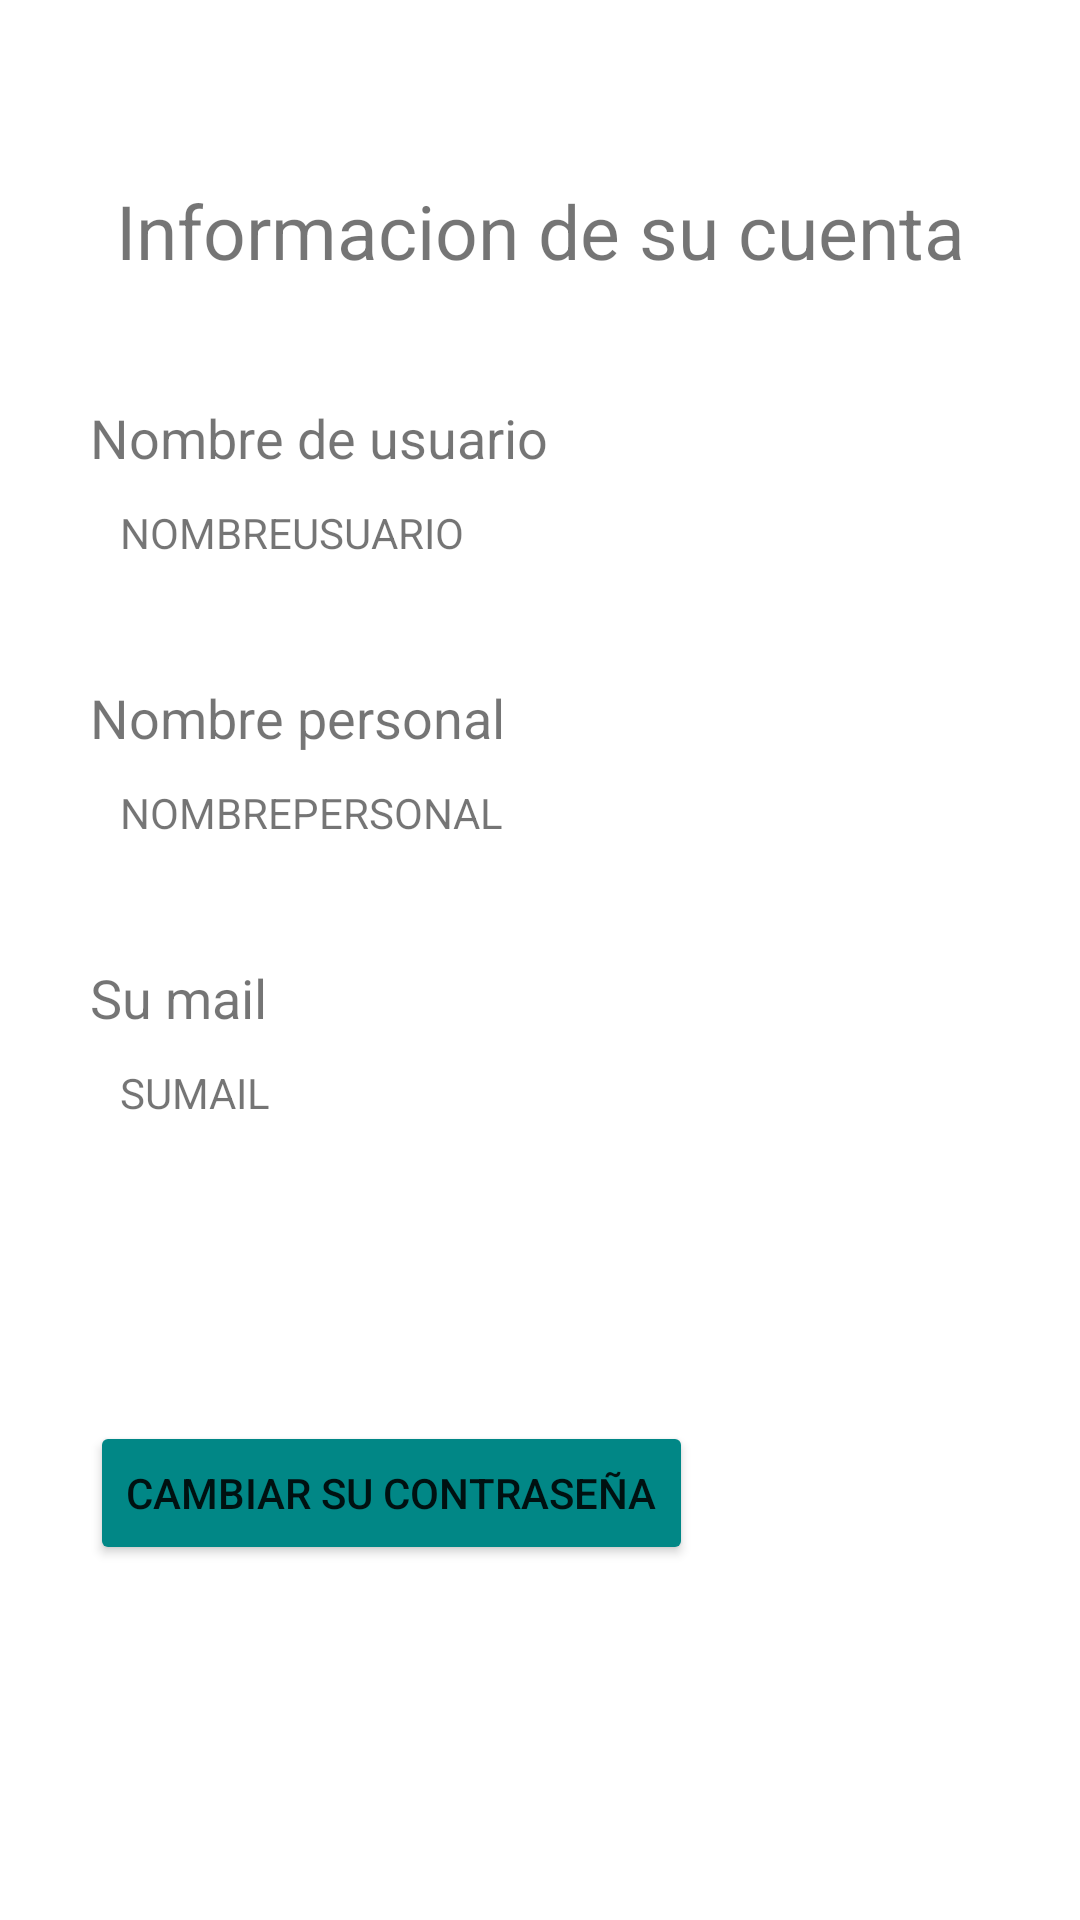

Layout XML and referenced resources for this Android screen:
<!-- AndroidManifest.xml: application theme Theme.Tecnologias_moviles_practico_integrador -->
<!-- res/layout/fragment_editar_informacion.xml -->
<?xml version="1.0" encoding="utf-8"?>
<androidx.constraintlayout.widget.ConstraintLayout xmlns:android="http://schemas.android.com/apk/res/android"
    xmlns:app="http://schemas.android.com/apk/res-auto"
    xmlns:tools="http://schemas.android.com/tools"
    android:layout_width="match_parent"
    android:layout_height="match_parent">

    <TextView
        android:id="@+id/textView_informacion"
        android:layout_width="wrap_content"
        android:layout_height="wrap_content"
        android:layout_marginTop="@dimen/editar_informacion_titulo_height"
        android:text="@string/editar_informacion_titulo"
        android:textSize="@dimen/editar_informacion_titulo_text_size"
        app:layout_constraintEnd_toEndOf="parent"
        app:layout_constraintStart_toStartOf="parent"
        app:layout_constraintTop_toTopOf="parent" />

    <TextView
        android:id="@+id/textView_dato_nombre_usuario"
        android:layout_width="wrap_content"
        android:layout_height="wrap_content"
        android:layout_marginStart="@dimen/editar_dato_margin_start"
        android:layout_marginTop="@dimen/editar_informacion_dato_height"
        android:text="@string/dato_nombre_usuario"
        android:textSize="@dimen/editar_dato_titulo_size"
        app:layout_constraintStart_toStartOf="parent"
        app:layout_constraintTop_toBottomOf="@+id/textView_informacion" />

    <TextView
        android:id="@+id/textView_sub_dato_nombre_usuario"
        android:layout_width="wrap_content"
        android:layout_height="wrap_content"
        android:layout_marginStart="@dimen/editar_sub_dato_margin_start"
        android:layout_marginTop="@dimen/editar_sub_dato_height"
        android:text="NOMBREUSUARIO"
        app:layout_constraintStart_toStartOf="parent"
        app:layout_constraintTop_toBottomOf="@+id/textView_dato_nombre_usuario" />

    <TextView
        android:id="@+id/textView_dato_nombre_personal"
        android:layout_width="wrap_content"
        android:layout_height="wrap_content"
        android:layout_marginStart="@dimen/editar_dato_margin_start"
        android:layout_marginTop="@dimen/editar_informacion_dato_height"
        android:text="@string/dato_nombre_personal"
        android:textSize="@dimen/editar_dato_titulo_size"
        app:layout_constraintStart_toStartOf="parent"
        app:layout_constraintTop_toBottomOf="@+id/textView_sub_dato_nombre_usuario" />

    <TextView
        android:id="@+id/textView_sub_dato_nombre_personal"
        android:layout_width="wrap_content"
        android:layout_height="wrap_content"
        android:layout_marginStart="@dimen/editar_sub_dato_margin_start"
        android:layout_marginTop="@dimen/editar_sub_dato_height"
        android:text="NOMBREPERSONAL"
        app:layout_constraintStart_toStartOf="parent"
        app:layout_constraintTop_toBottomOf="@+id/textView_dato_nombre_personal" />

    <TextView
        android:id="@+id/textView_dato_mail"
        android:layout_width="wrap_content"
        android:layout_height="wrap_content"
        android:layout_marginStart="@dimen/editar_dato_margin_start"
        android:layout_marginTop="@dimen/editar_informacion_dato_height"
        android:text="@string/dato_mail"
        android:textSize="@dimen/editar_dato_titulo_size"
        app:layout_constraintStart_toStartOf="parent"
        app:layout_constraintTop_toBottomOf="@+id/textView_sub_dato_nombre_personal" />

    <TextView
        android:id="@+id/textView_sub_dato_mail"
        android:layout_width="wrap_content"
        android:layout_height="wrap_content"
        android:layout_marginStart="@dimen/editar_sub_dato_margin_start"
        android:layout_marginTop="@dimen/editar_sub_dato_height"
        android:text="SUMAIL"
        app:layout_constraintStart_toStartOf="parent"
        app:layout_constraintTop_toBottomOf="@+id/textView_dato_mail" />

    <ImageView
        android:id="@+id/imageView_boton_nombre_usuario"
        android:layout_width="@dimen/editar_dato_boton_width"
        android:layout_height="@dimen/editar_dato_boton_height"
        android:layout_marginStart="@dimen/editar_dato_boton_start_width"
        android:layout_marginTop="@dimen/editar_dato_boton_top"
        android:clickable="true"
        android:focusable="true"
        android:padding="@dimen/editar_dato_boton_padding"
        app:layout_constraintStart_toStartOf="parent"
        app:layout_constraintTop_toBottomOf="@+id/textView_dato_nombre_usuario"
        app:srcCompat="@drawable/ic_pencil_edit_button_svgrepo_com__1_"
        app:tint="@color/teal_200"
        tools:ignore="SpeakableTextPresentCheck" />

    <ImageView
        android:id="@+id/imageView_boton_nombre_personal"
        android:layout_width="@dimen/editar_dato_boton_width"
        android:layout_height="@dimen/editar_dato_boton_height"
        android:layout_marginStart="@dimen/editar_dato_boton_start_width"
        android:layout_marginTop="@dimen/editar_dato_boton_top"
        android:clickable="true"
        android:focusable="true"
        android:padding="@dimen/editar_dato_boton_padding"
        app:layout_constraintStart_toStartOf="parent"
        app:layout_constraintTop_toBottomOf="@+id/textView_dato_nombre_personal"
        app:srcCompat="@drawable/ic_pencil_edit_button_svgrepo_com__1_"
        app:tint="@color/teal_200"
        tools:ignore="SpeakableTextPresentCheck" />

    <ImageView
        android:id="@+id/imageView_boton_mail"
        android:layout_width="@dimen/editar_dato_boton_width"
        android:layout_height="@dimen/editar_dato_boton_height"
        android:layout_marginStart="@dimen/editar_dato_boton_start_width"
        android:layout_marginTop="@dimen/editar_dato_boton_top"
        android:clickable="true"
        android:focusable="true"
        android:padding="@dimen/editar_dato_boton_padding"
        app:layout_constraintStart_toStartOf="parent"
        app:layout_constraintTop_toBottomOf="@+id/textView_dato_mail"
        app:srcCompat="@drawable/ic_pencil_edit_button_svgrepo_com__1_"
        app:tint="@color/teal_200"
        tools:ignore="SpeakableTextPresentCheck" />

    <Button
        android:id="@+id/button_cambio_contrasenia"
        android:layout_width="wrap_content"
        android:layout_height="wrap_content"
        android:layout_marginStart="@dimen/boton_cambio_contrasenia_start_width"
        android:layout_marginTop="@dimen/boton_cambio_contrasenia_top_height"
        android:backgroundTint="@color/teal_700"
        android:text="@string/boton_cambio_contrasenia"
        app:layout_constraintStart_toStartOf="parent"
        app:layout_constraintTop_toBottomOf="@+id/textView_sub_dato_mail" />

</androidx.constraintlayout.widget.ConstraintLayout>
<!-- resources referenced by this layout -->
<resources>
  <dimen name="boton_cambio_contrasenia_start_width">30dp</dimen>
  <dimen name="boton_cambio_contrasenia_top_height">100dp</dimen>
  <dimen name="editar_dato_boton_height">48dp</dimen>
  <dimen name="editar_dato_boton_padding">13dp</dimen>
  <dimen name="editar_dato_boton_start_width">250dp</dimen>
  <dimen name="editar_dato_boton_top">1dp</dimen>
  <dimen name="editar_dato_boton_width">49dp</dimen>
  <dimen name="editar_dato_margin_start">30dp</dimen>
  <dimen name="editar_dato_titulo_size">18sp</dimen>
  <dimen name="editar_informacion_dato_height">40dp</dimen>
  <dimen name="editar_informacion_titulo_height">60dp</dimen>
  <dimen name="editar_informacion_titulo_text_size">25sp</dimen>
  <dimen name="editar_sub_dato_height">10dp</dimen>
  <dimen name="editar_sub_dato_margin_start">40dp</dimen>
  <string name="boton_cambio_contrasenia">Cambiar su contraseña</string>
  <string name="dato_mail">Su mail</string>
  <string name="dato_nombre_personal">Nombre personal</string>
  <string name="dato_nombre_usuario">Nombre de usuario</string>
  <string name="editar_informacion_titulo">Informacion de su cuenta</string>
  <style name="Theme.Tecnologias_moviles_practico_integrador" parent="Theme.MaterialComponents.DayNight.NoActionBar">
          
          <item name="colorPrimary">@color/purple_500</item>
          <item name="colorPrimaryVariant">@color/purple_700</item>
          <item name="colorOnPrimary">@color/white</item>
          
          <item name="colorSecondary">@color/teal_200</item>
          <item name="colorSecondaryVariant">@color/teal_700</item>
          <item name="colorOnSecondary">@color/black</item>
          
          <item name="android:statusBarColor" tools:targetApi="l">?attr/colorPrimaryVariant</item>
          
      </style>
  <!-- not gathered from this repository: default colours our renderer supplied (Android Studio template values) -->
  <color name="purple_500">#FF6200EE</color>
  <color name="purple_700">#FF3700B3</color>
  <color name="teal_200">#FF03DAC5</color>
  <color name="teal_700">#FF018786</color>
  <color name="black">#FF000000</color>
  <color name="white">#FFFFFFFF</color>
</resources>
